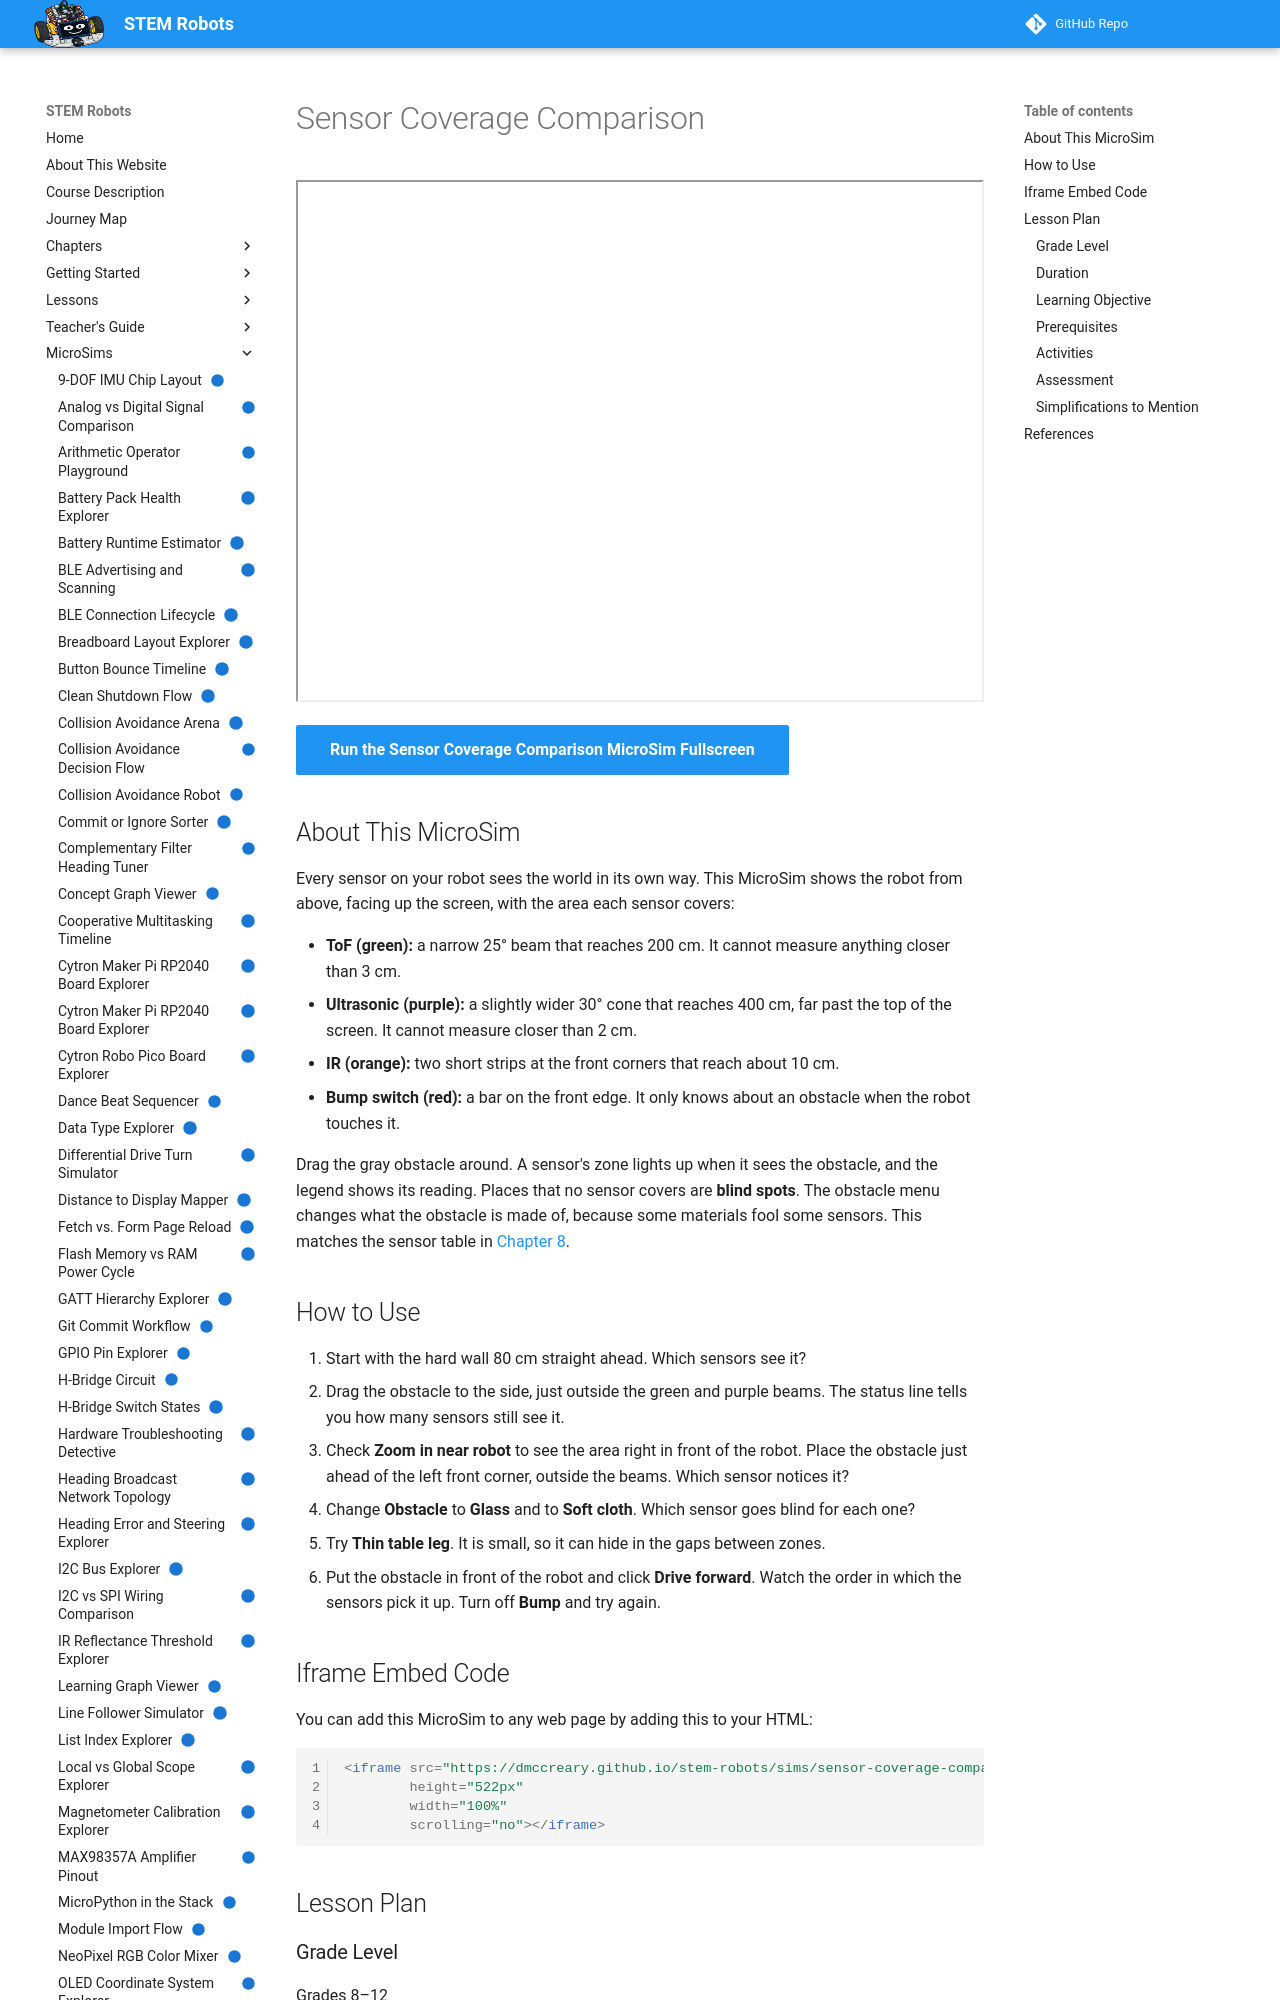

repository: dmccreary/stem-robots · page: sims/sensor-coverage-comparison/index.html · generator: mkdocs

---
title: "Sensor Coverage Comparison"
description: "A top-down view of the robot that compares the range, beam width, and blind spots of the ToF, ultrasonic, IR, and bump sensors as you drag an obstacle around."
image: /sims/sensor-coverage-comparison/sensor-coverage-comparison.png
og:image: /sims/sensor-coverage-comparison/sensor-coverage-comparison.png
twitter:image: /sims/sensor-coverage-comparison/sensor-coverage-comparison.png
social:
   cards: false
quality_score: 100
status: implemented
---

# Sensor Coverage Comparison

<iframe src="main.html" height="522px" width="100%" scrolling="no"></iframe>

[Run the Sensor Coverage Comparison MicroSim Fullscreen](./main.html){ .md-button .md-button--primary }

## About This MicroSim

Every sensor on your robot sees the world in its own way. This MicroSim shows
the robot from above, facing up the screen, with the area each sensor covers:

- **ToF (green):** a narrow 25° beam that reaches 200 cm. It cannot measure
  anything closer than 3 cm.
- **Ultrasonic (purple):** a slightly wider 30° cone that reaches 400 cm, far
  past the top of the screen. It cannot measure closer than 2 cm.
- **IR (orange):** two short strips at the front corners that reach about 10 cm.
- **Bump switch (red):** a bar on the front edge. It only knows about an
  obstacle when the robot touches it.

Drag the gray obstacle around. A sensor's zone lights up when it sees the
obstacle, and the legend shows its reading. Places that no sensor covers are
**blind spots**. The obstacle menu changes what the obstacle is made of, because
some materials fool some sensors. This matches the sensor table in
[Chapter 8](../../chapters/08-sensors-data-input/index.md#sensor-types-overview).

## How to Use

1. Start with the hard wall 80 cm straight ahead. Which sensors see it?
2. Drag the obstacle to the side, just outside the green and purple beams.
   The status line tells you how many sensors still see it.
3. Check **Zoom in near robot** to see the area right in front of the robot.
   Place the obstacle just ahead of the left front corner, outside the beams.
   Which sensor notices it?
4. Change **Obstacle** to **Glass** and to **Soft cloth**. Which sensor goes
   blind for each one?
5. Try **Thin table leg**. It is small, so it can hide in the gaps between zones.
6. Put the obstacle in front of the robot and click **Drive forward**. Watch
   the order in which the sensors pick it up. Turn off **Bump** and try again.

## Iframe Embed Code

You can add this MicroSim to any web page by adding this to your HTML:

```html
<iframe src="https://dmccreary.github.io/stem-robots/sims/sensor-coverage-comparison/main.html"
        height="522px"
        width="100%"
        scrolling="no"></iframe>
```

## Lesson Plan

### Grade Level

Grades 8–12

### Duration

20 minutes

### Learning Objective

Students will *compare* the range, beam width, and blind spots of the ToF,
ultrasonic, IR, and bump sensors, and will *choose* which sensors to combine
for a given robot task.
